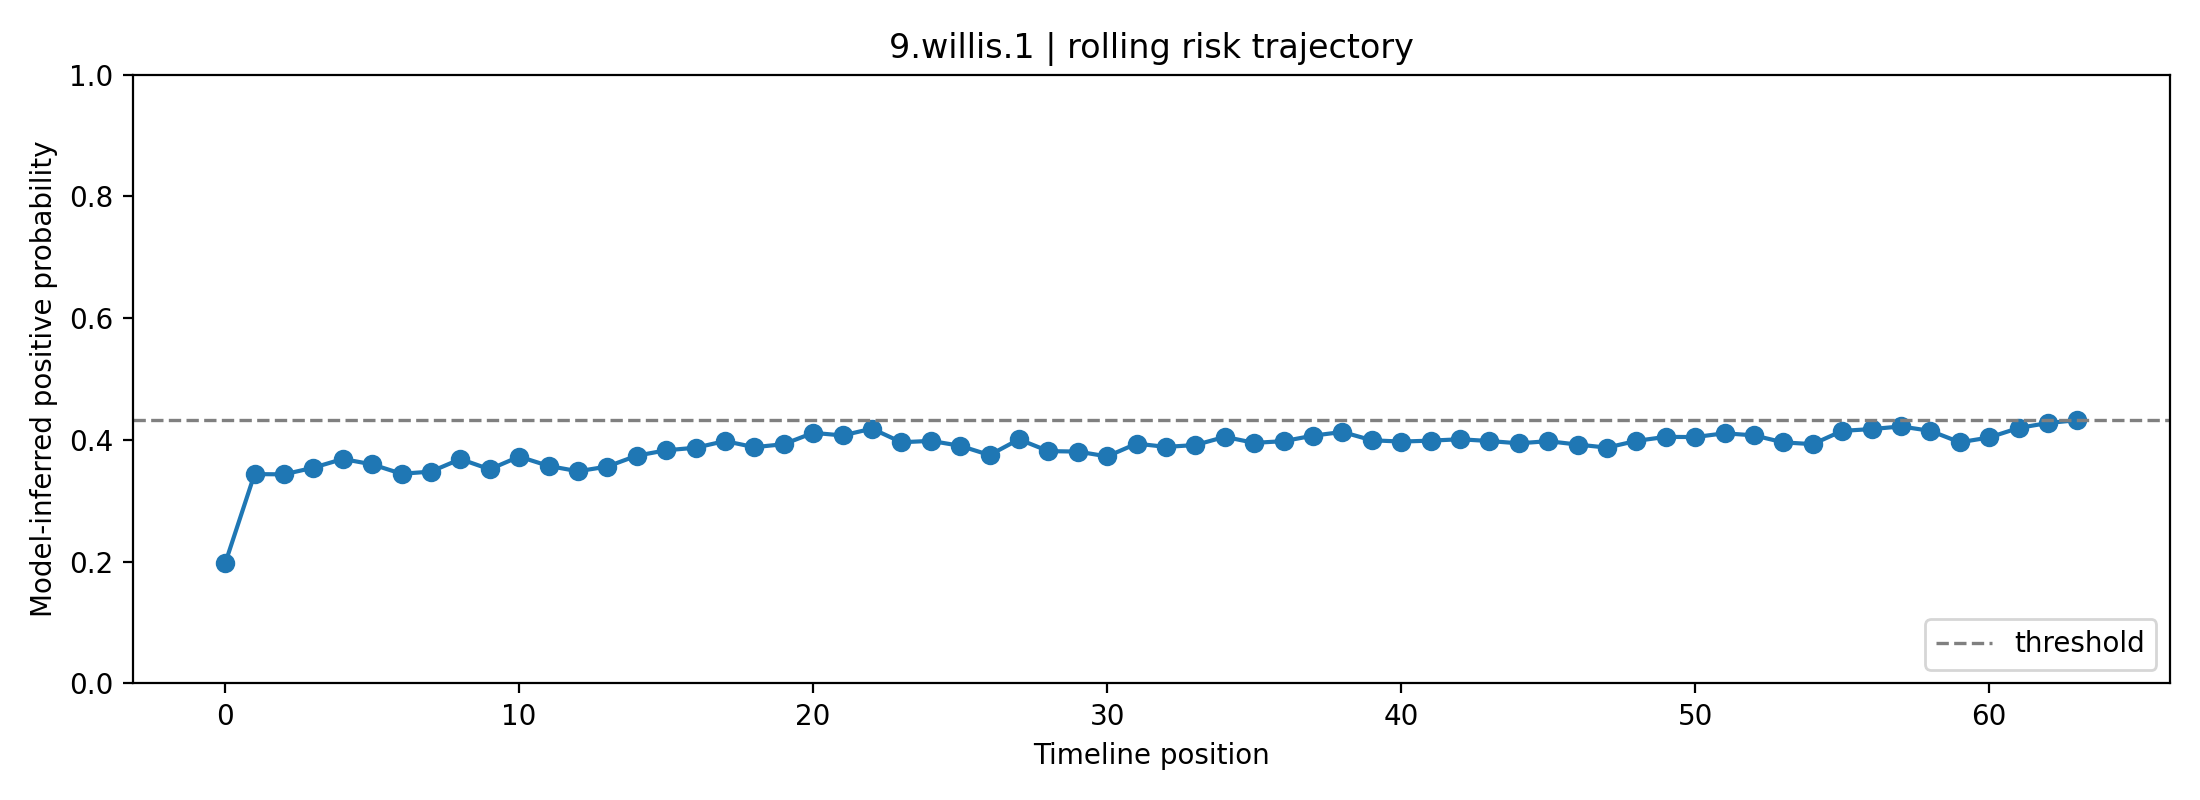

The data file committed next to this chart (first rows):
fold, user_id, label, position, risk_prob, raw_prob, logit, n_posts_used, mode
1, 9.willis.1, 0, 0, 0.1972, 0.3511, -0.6142, 1, rolling
1, 9.willis.1, 0, 1, 0.3439, 0.4726, -0.1098, 2, rolling
1, 9.willis.1, 0, 2, 0.3435, 0.4723, -0.111, 3, rolling
1, 9.willis.1, 0, 3, 0.3544, 0.4803, -0.07903, 4, rolling
1, 9.willis.1, 0, 4, 0.3687, 0.4906, -0.03768, 5, rolling
1, 9.willis.1, 0, 5, 0.3599, 0.4842, -0.06316, 6, rolling
1, 9.willis.1, 0, 6, 0.3444, 0.473, -0.1083, 7, rolling
1, 9.willis.1, 0, 7, 0.348, 0.4756, -0.09769, 8, rolling
1, 9.willis.1, 0, 8, 0.3686, 0.4905, -0.03813, 8, rolling
1, 9.willis.1, 0, 9, 0.3517, 0.4783, -0.08673, 8, rolling
1, 9.willis.1, 0, 10, 0.3726, 0.4934, -0.02649, 8, rolling
1, 9.willis.1, 0, 11, 0.3573, 0.4824, -0.07059, 8, rolling
1, 9.willis.1, 0, 12, 0.3486, 0.476, -0.09602, 8, rolling
1, 9.willis.1, 0, 13, 0.3563, 0.4816, -0.0735, 8, rolling
1, 9.willis.1, 0, 14, 0.3741, 0.4945, -0.0222, 8, rolling
1, 9.willis.1, 0, 15, 0.383, 0.5007, 0.002853, 8, rolling
1, 9.willis.1, 0, 16, 0.3872, 0.5037, 0.01467, 8, rolling
1, 9.willis.1, 0, 17, 0.3981, 0.5113, 0.04508, 8, rolling
1, 9.willis.1, 0, 18, 0.3881, 0.5043, 0.01717, 8, rolling
1, 9.willis.1, 0, 19, 0.393, 0.5077, 0.03095, 8, rolling
1, 9.willis.1, 0, 20, 0.4117, 0.5206, 0.08254, 8, rolling
1, 9.willis.1, 0, 21, 0.4074, 0.5177, 0.0707, 8, rolling
1, 9.willis.1, 0, 22, 0.4186, 0.5253, 0.1015, 8, rolling
1, 9.willis.1, 0, 23, 0.3962, 0.5099, 0.03969, 8, rolling
1, 9.willis.1, 0, 24, 0.3985, 0.5115, 0.04612, 8, rolling
1, 9.willis.1, 0, 25, 0.3904, 0.5059, 0.02355, 8, rolling
1, 9.willis.1, 0, 26, 0.3751, 0.4951, -0.01941, 8, rolling
1, 9.willis.1, 0, 27, 0.401, 0.5133, 0.05313, 8, rolling
1, 9.willis.1, 0, 28, 0.3816, 0.4998, -0.0009942, 8, rolling
1, 9.willis.1, 0, 29, 0.3809, 0.4992, -0.003161, 8, rolling
1, 9.willis.1, 0, 30, 0.373, 0.4936, -0.02559, 8, rolling
1, 9.willis.1, 0, 31, 0.3939, 0.5084, 0.03341, 8, rolling
1, 9.willis.1, 0, 32, 0.3886, 0.5046, 0.01848, 8, rolling
1, 9.willis.1, 0, 33, 0.3916, 0.5068, 0.02705, 8, rolling
1, 9.willis.1, 0, 34, 0.4051, 0.5161, 0.06435, 8, rolling
1, 9.willis.1, 0, 35, 0.3952, 0.5092, 0.037, 8, rolling
1, 9.willis.1, 0, 36, 0.398, 0.5112, 0.0447, 8, rolling
1, 9.willis.1, 0, 37, 0.407, 0.5174, 0.06974, 8, rolling
1, 9.willis.1, 0, 38, 0.4131, 0.5216, 0.08659, 8, rolling
1, 9.willis.1, 0, 39, 0.3994, 0.5122, 0.04877, 8, rolling
1, 9.willis.1, 0, 40, 0.3973, 0.5107, 0.04293, 8, rolling
1, 9.willis.1, 0, 41, 0.3988, 0.5118, 0.04712, 8, rolling
1, 9.willis.1, 0, 42, 0.4011, 0.5134, 0.05345, 8, rolling
1, 9.willis.1, 0, 43, 0.3982, 0.5113, 0.04539, 8, rolling
1, 9.willis.1, 0, 44, 0.3944, 0.5087, 0.03491, 8, rolling
1, 9.willis.1, 0, 45, 0.398, 0.5112, 0.04469, 8, rolling
1, 9.willis.1, 0, 46, 0.3924, 0.5073, 0.02923, 8, rolling
1, 9.willis.1, 0, 47, 0.3874, 0.5038, 0.01519, 8, rolling
1, 9.willis.1, 0, 48, 0.3985, 0.5115, 0.0461, 8, rolling
1, 9.willis.1, 0, 49, 0.405, 0.5161, 0.06433, 8, rolling
1, 9.willis.1, 0, 50, 0.4047, 0.5158, 0.06339, 8, rolling
1, 9.willis.1, 0, 51, 0.4109, 0.5201, 0.08057, 8, rolling
1, 9.willis.1, 0, 52, 0.4075, 0.5178, 0.07106, 8, rolling
1, 9.willis.1, 0, 53, 0.396, 0.5098, 0.03913, 8, rolling
1, 9.willis.1, 0, 54, 0.3931, 0.5078, 0.03114, 8, rolling
1, 9.willis.1, 0, 55, 0.4149, 0.5229, 0.09148, 8, rolling
1, 9.willis.1, 0, 56, 0.4178, 0.5248, 0.09946, 8, rolling
1, 9.willis.1, 0, 57, 0.4221, 0.5278, 0.1113, 8, rolling
1, 9.willis.1, 0, 58, 0.4149, 0.5229, 0.09153, 8, rolling
1, 9.willis.1, 0, 59, 0.3961, 0.5099, 0.03967, 8, rolling
... 4 more rows
